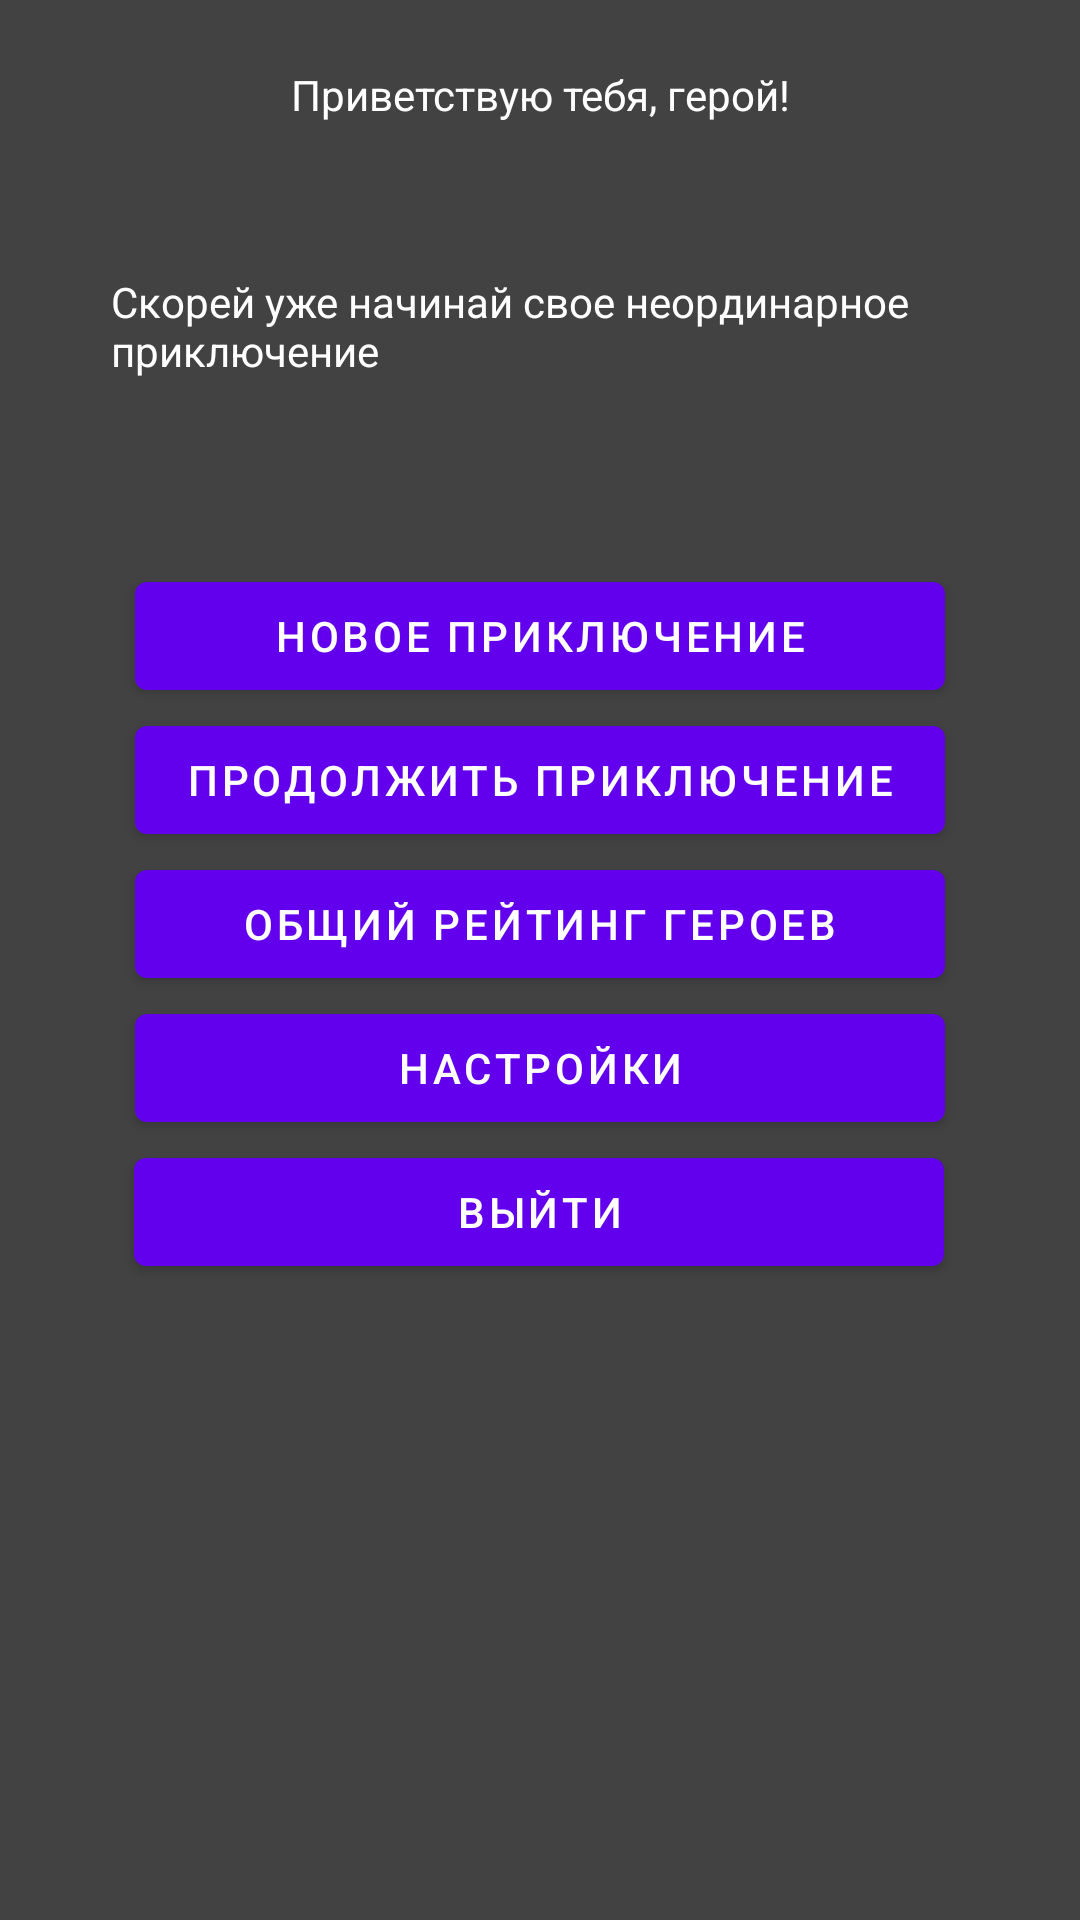

Layout XML and referenced resources for this Android screen:
<!-- AndroidManifest.xml: application theme Theme.TheChaneOfBones -->
<!-- res/layout/activity_start_page.xml -->
<?xml version="1.0" encoding="utf-8"?>
<androidx.constraintlayout.widget.ConstraintLayout xmlns:android="http://schemas.android.com/apk/res/android"
    xmlns:app="http://schemas.android.com/apk/res-auto"
    xmlns:tools="http://schemas.android.com/tools"
    android:layout_width="match_parent"
    android:layout_height="match_parent"
    android:background="@color/cardview_dark_background"
    android:padding="20dp"
    tools:context=".StartPageActivity">


    <TextView
        android:id="@+id/pageTitle"
        android:layout_width="wrap_content"
        android:layout_height="wrap_content"
        android:text="Приветствую тебя, герой!"
        android:textColor="@color/white"
        android:layout_marginTop="2dp"
        app:layout_constraintEnd_toEndOf="parent"
        app:layout_constraintStart_toStartOf="parent"
        app:layout_constraintTop_toTopOf="parent" />

    <TextView
        android:id="@+id/pageText"
        android:layout_width="376dp"
        android:layout_height="176dp"
        android:padding="50dp"
        android:scrollbars="vertical"
        android:text="Скорей уже начинай свое неординарное приключение"
        android:textColor="@color/white"
        app:layout_constraintBottom_toTopOf="@+id/selectButtonOne"
        app:layout_constraintEnd_toEndOf="parent"
        app:layout_constraintHorizontal_bias="0.6"
        app:layout_constraintStart_toStartOf="parent"
        app:layout_constraintTop_toBottomOf="@+id/pageTitle"
        app:layout_constraintVertical_bias="0.0" />

    <Button
        android:id="@+id/selectButtonOne"
        android:layout_width="270dp"
        android:layout_height="wrap_content"
        android:text="Новое приключение"
        app:layout_constraintBottom_toTopOf="@+id/selectButtonTwo"
        app:layout_constraintEnd_toEndOf="parent"
        app:layout_constraintHorizontal_bias="0.497"
        app:layout_constraintStart_toStartOf="parent" />

    <Button
        android:id="@+id/selectButtonTwo"
        android:layout_width="270dp"
        android:layout_height="wrap_content"
        android:text="Продолжить приключение"
        app:layout_constraintBottom_toTopOf="@+id/selectButtonThree"
        app:layout_constraintEnd_toEndOf="parent"
        app:layout_constraintHorizontal_bias="0.497"
        app:layout_constraintStart_toStartOf="parent" />

    <Button
        android:id="@+id/selectButtonThree"
        android:layout_width="270dp"
        android:layout_height="wrap_content"
        android:text="Общий рейтинг героев"
        app:layout_constraintBottom_toTopOf="@+id/selectButtonFour"
        app:layout_constraintEnd_toEndOf="parent"
        app:layout_constraintHorizontal_bias="0.497"
        app:layout_constraintStart_toStartOf="parent" />

    <Button
        android:id="@+id/selectButtonFour"
        android:layout_width="270dp"
        android:layout_height="wrap_content"
        android:text="Настройки"
        app:layout_constraintBottom_toTopOf="@+id/selectButtonFive"
        app:layout_constraintEnd_toEndOf="parent"
        app:layout_constraintHorizontal_bias="0.497"
        app:layout_constraintStart_toStartOf="parent" />

    <Button
        android:id="@+id/selectButtonFive"
        android:layout_width="270dp"
        android:layout_height="wrap_content"
        android:layout_marginBottom="192dp"
        android:text="Выйти"
        app:layout_constraintBottom_toBottomOf="parent"
        app:layout_constraintEnd_toEndOf="parent"
        app:layout_constraintHorizontal_bias="0.496"
        app:layout_constraintStart_toStartOf="parent" />
</androidx.constraintlayout.widget.ConstraintLayout>
<!-- resources referenced by this layout -->
<resources>
  <style name="Theme.TheChaneOfBones" parent="Theme.MaterialComponents.DayNight.DarkActionBar">
          
          <item name="colorPrimary">@color/purple_500</item>
          <item name="colorPrimaryVariant">@color/purple_700</item>
          <item name="colorOnPrimary">@color/white</item>
          
          <item name="colorSecondary">@color/teal_200</item>
          <item name="colorSecondaryVariant">@color/teal_700</item>
          <item name="colorOnSecondary">@color/black</item>
          
          <item name="android:statusBarColor" tools:targetApi="l">?attr/colorPrimaryVariant</item>
          
      </style>
  <!-- not gathered from this repository: default colours our renderer supplied (Android Studio template values) -->
  <color name="purple_500">#FF6200EE</color>
  <color name="purple_700">#FF3700B3</color>
  <color name="teal_200">#FF03DAC5</color>
  <color name="teal_700">#FF018786</color>
  <color name="black">#FF000000</color>
  <color name="white">#FFFFFFFF</color>
</resources>
